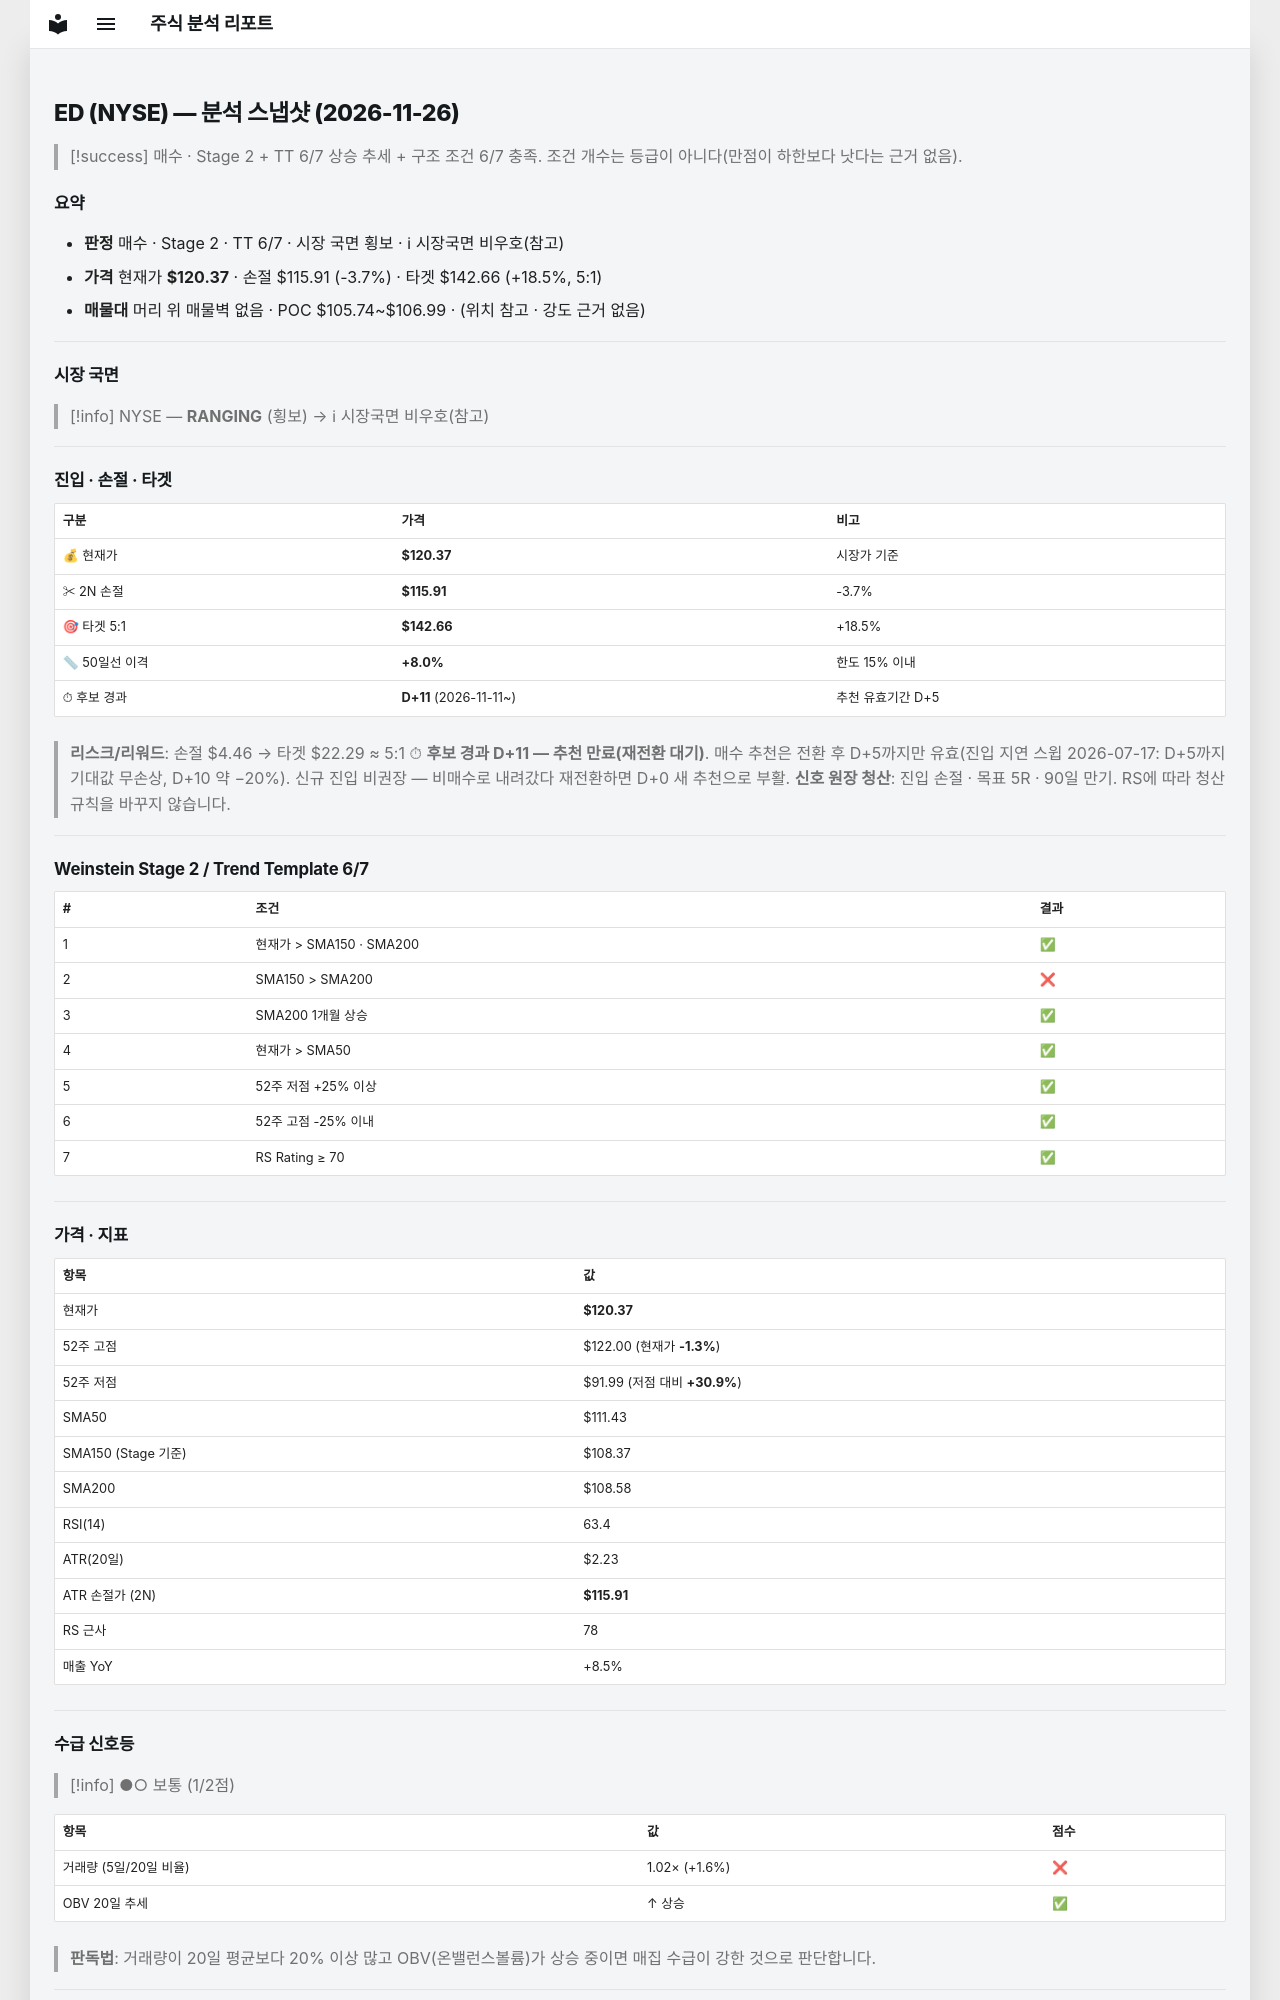

repository: soloandco/stock-reports · page: snapshots/ED-2026-11-26/index.html · generator: mkdocs

---
type: analysis-snapshot
title: ED 분석 스냅샷
ticker: ED
market: NYSE
created: 2026-11-26
updated: 2026-11-26
bar-date: 2026-11-25
verdict: 매수관찰
sma50-gap-pct: 8.0
candidate-days: 11
candidate-since: 2026-11-11
weekly-position: 신고가영역
stage: 2
trend-template-score: 6
tt-max: 7
ma-set: sma-50-150-200
price: 120.37000274658203
stop-price: 115.91232187988328
market-regime: RANGING
supply-demand-score: 1/2
supply-demand-label: 보통
status: tracking
tags:
  - stock-agent
  - watchlist
  - ED
  - analysis
related:
  - "[[analysis-template]]"
---

# ED (NYSE) — 분석 스냅샷 (2026-11-26)

> [!success] 매수 · Stage 2 + TT 6/7
> 상승 추세 + 구조 조건 6/7 충족. 조건 개수는 등급이 아니다(만점이 하한보다 낫다는 근거 없음).

## 요약

- **판정** 매수 · Stage 2 · TT 6/7 · 시장 국면 횡보 · ℹ 시장국면 비우호(참고)
- **가격** 현재가 **$120.37** · 손절 $115.91 (-3.7%) · 타겟 $142.66 (+18.5%, 5:1)
- **매물대** 머리 위 매물벽 없음 · POC $105.74~$106.99 · (위치 참고 · 강도 근거 없음)

---

## 시장 국면

> [!info] NYSE — **RANGING** (횡보) → ℹ 시장국면 비우호(참고)

---

## 진입 · 손절 · 타겟

| 구분 | 가격 | 비고 |
|------|------|------|
| 💰 현재가 | **$120.37** | 시장가 기준 |
| ✂ 2N 손절 | **$115.91** | -3.7% |
| 🎯 타겟 5:1 | **$142.66** | +18.5% |
| 📏 50일선 이격 | **+8.0%** | 한도 15% 이내 |
| ⏱ 후보 경과 | **D+11** (2026-11-11~) | 추천 유효기간 D+5 |

> **리스크/리워드**: 손절 $4.46 → 타겟 $22.29 ≈ 5:1
> ⏱ **후보 경과 D+11 — 추천 만료(재전환 대기)**. 매수 추천은 전환 후 D+5까지만 유효(진입 지연 스윕 2026-07-17: D+5까지 기대값 무손상, D+10 약 −20%). 신규 진입 비권장 — 비매수로 내려갔다 재전환하면 D+0 새 추천으로 부활.
> **신호 원장 청산**: 진입 손절 · 목표 5R · 90일 만기. RS에 따라 청산 규칙을 바꾸지 않습니다.

---

## Weinstein Stage 2 / Trend Template 6/7

| # | 조건 | 결과 |
|---|------|------|
| 1 | 현재가 > SMA150 · SMA200 | ✅ |
| 2 | SMA150 > SMA200 | ❌ |
| 3 | SMA200 1개월 상승 | ✅ |
| 4 | 현재가 > SMA50 | ✅ |
| 5 | 52주 저점 +25% 이상 | ✅ |
| 6 | 52주 고점 -25% 이내 | ✅ |
| 7 | RS Rating ≥ 70 | ✅ |

---

## 가격 · 지표

| 항목 | 값 |
|------|---|
| 현재가 | **$120.37** |
| 52주 고점 | $122.00 (현재가 **-1.3%**) |
| 52주 저점 | $91.99 (저점 대비 **+30.9%**) |
| SMA50 | $111.43 |
| SMA150 (Stage 기준) | $108.37 |
| SMA200 | $108.58 |
| RSI(14) | 63.4 |
| ATR(20일) | $2.23 |
| ATR 손절가 (2N) | **$115.91** |
| RS 근사 | 78 |
| 매출 YoY | +8.5% |

---
## 수급 신호등

> [!info] ●○ 보통 (1/2점)

| 항목 | 값 | 점수 |
|------|------|------|
| 거래량 (5일/20일 비율) | 1.02× (+1.6%) | ❌ |
| OBV 20일 추세 | ↑ 상승 | ✅ |

> **판독법**: 거래량이 20일 평균보다 20% 이상 많고 OBV(온밸런스볼륨)가 상승 중이면 매집 수급이 강한 것으로 판단합니다.

---
